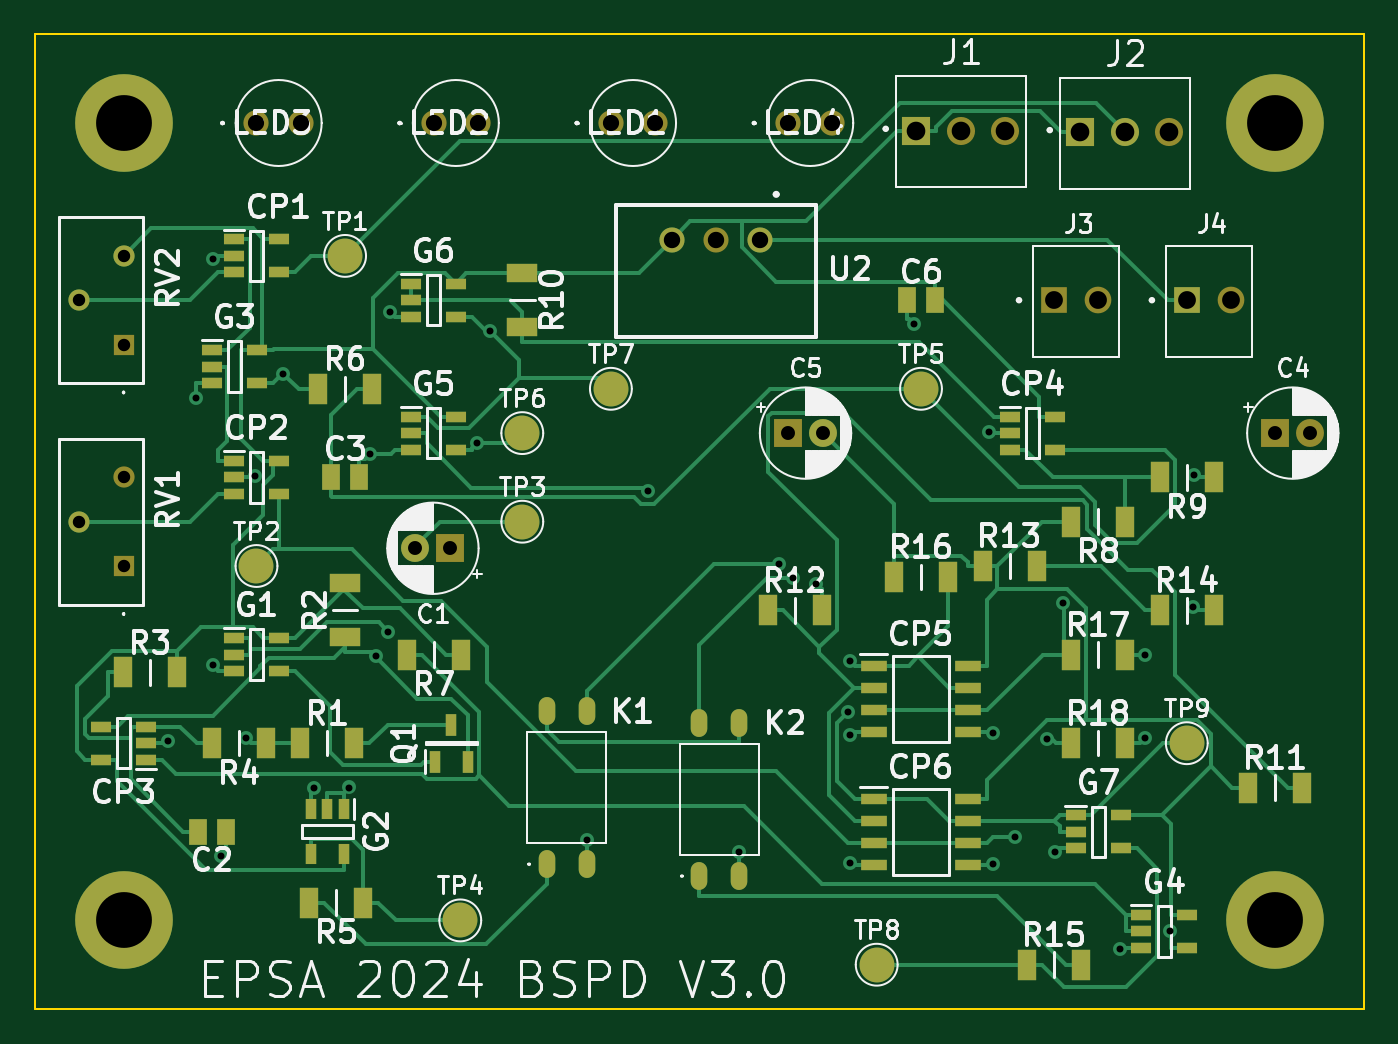
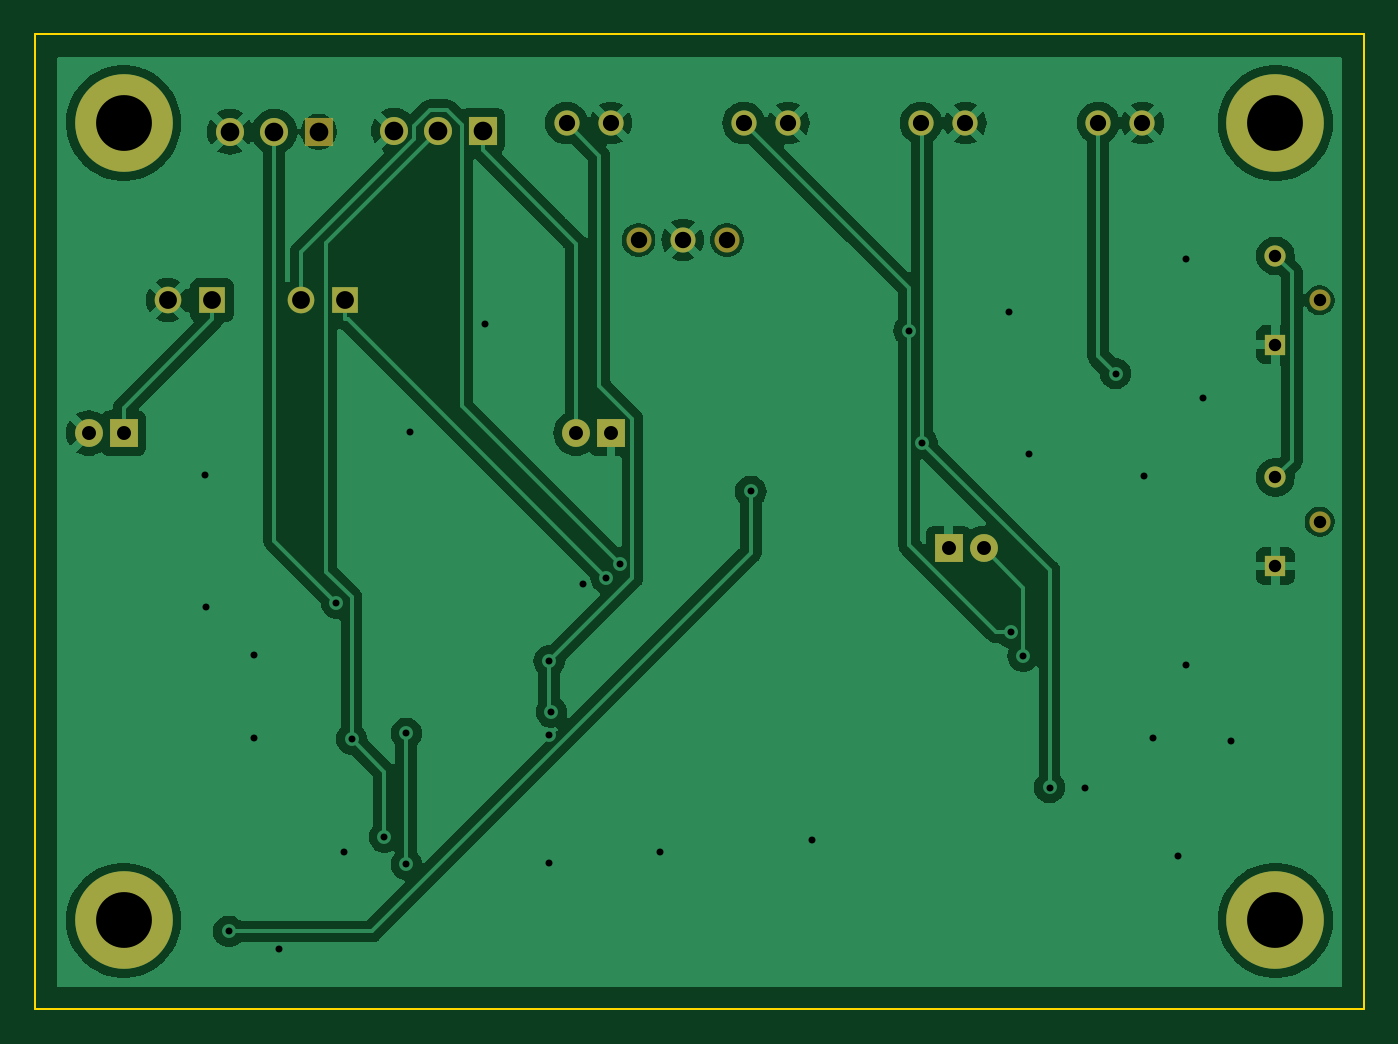
Circuit board: 11 layer files. Board 76.2 x 55.9 mm.
- bottom_copper: TPZ-B_Cu.gbr (80064 bytes)
- bottom_mask: TPZ-B_Mask.gbr (2033 bytes)
- paste: TPZ-B_Paste.gbr (449 bytes)
- bottom_silk: TPZ-B_Silkscreen.gbr (450 bytes)
- outline: TPZ-Edge_Cuts.gbr (599 bytes)
- top_copper: TPZ-F_Cu.gbr (34707 bytes)
- top_mask: TPZ-F_Mask.gbr (6474 bytes)
- paste: TPZ-F_Paste.gbr (4423 bytes)
- top_silk: TPZ-F_Silkscreen.gbr (112526 bytes)
- drill: TPZ-NPTH.drl (265 bytes)
- drill: TPZ-PTH.drl (1792 bytes)

=== bottom_copper: TPZ-B_Cu.gbr (80064 bytes, source omitted) ===
=== bottom_mask: TPZ-B_Mask.gbr ===
%TF.GenerationSoftware,KiCad,Pcbnew,8.0.0*%
%TF.CreationDate,2024-04-17T16:33:47+02:00*%
%TF.ProjectId,bspdv3,62737064-7633-42e6-9b69-6361645f7063,rev?*%
%TF.SameCoordinates,Original*%
%TF.FileFunction,Soldermask,Bot*%
%TF.FilePolarity,Negative*%
%FSLAX46Y46*%
G04 Gerber Fmt 4.6, Leading zero omitted, Abs format (unit mm)*
G04 Created by KiCad (PCBNEW 8.0.0) date 2024-04-17 16:33:47*
%MOMM*%
%LPD*%
G01*
G04 APERTURE LIST*
%ADD10C,5.600000*%
%ADD11R,1.600000X1.600000*%
%ADD12C,1.600000*%
%ADD13C,1.447000*%
%ADD14C,1.440000*%
%ADD15R,1.217000X1.217000*%
%ADD16C,1.217000*%
%ADD17R,1.530000X1.530000*%
%ADD18C,1.530000*%
%ADD19R,1.610000X1.610000*%
%ADD20C,1.610000*%
G04 APERTURE END LIST*
D10*
%TO.C,M4*%
X88900000Y-66040000D03*
%TD*%
%TO.C,M3*%
X22860000Y-66040000D03*
%TD*%
D11*
%TO.C,C1*%
X41595100Y-44704000D03*
D12*
X39595100Y-44704000D03*
%TD*%
D13*
%TO.C,LED2*%
X40640000Y-20320000D03*
X43180000Y-20320000D03*
%TD*%
D14*
%TO.C,U2*%
X59374500Y-27024000D03*
X56834500Y-27024000D03*
X54294500Y-27024000D03*
%TD*%
D15*
%TO.C,RV2*%
X22860000Y-33020000D03*
D16*
X20320000Y-30480000D03*
X22860000Y-27940000D03*
%TD*%
D11*
%TO.C,C5*%
X60960000Y-38100000D03*
D12*
X62960000Y-38100000D03*
%TD*%
D13*
%TO.C,LED1*%
X50800000Y-20320000D03*
X53340000Y-20320000D03*
%TD*%
D10*
%TO.C,M1*%
X22860000Y-20320000D03*
%TD*%
D17*
%TO.C,J4*%
X83820000Y-30480000D03*
D18*
X86360000Y-30480000D03*
%TD*%
D19*
%TO.C,J2*%
X77724000Y-20828000D03*
D20*
X80264000Y-20828000D03*
X82804000Y-20828000D03*
%TD*%
D10*
%TO.C,M2*%
X88900000Y-20320000D03*
%TD*%
D13*
%TO.C,LED3*%
X30480000Y-20320000D03*
X33020000Y-20320000D03*
%TD*%
D11*
%TO.C,C4*%
X88900000Y-38100000D03*
D12*
X90900000Y-38100000D03*
%TD*%
D19*
%TO.C,J1*%
X68317000Y-20753000D03*
D20*
X70857000Y-20753000D03*
X73397000Y-20753000D03*
%TD*%
D15*
%TO.C,RV1*%
X22860000Y-45720000D03*
D16*
X20320000Y-43180000D03*
X22860000Y-40640000D03*
%TD*%
D17*
%TO.C,J3*%
X76200000Y-30480000D03*
D18*
X78740000Y-30480000D03*
%TD*%
D13*
%TO.C,LED4*%
X60960000Y-20320000D03*
X63500000Y-20320000D03*
%TD*%
M02*

=== paste: TPZ-B_Paste.gbr ===
%TF.GenerationSoftware,KiCad,Pcbnew,8.0.0*%
%TF.CreationDate,2024-04-17T16:33:47+02:00*%
%TF.ProjectId,bspdv3,62737064-7633-42e6-9b69-6361645f7063,rev?*%
%TF.SameCoordinates,Original*%
%TF.FileFunction,Paste,Bot*%
%TF.FilePolarity,Positive*%
%FSLAX46Y46*%
G04 Gerber Fmt 4.6, Leading zero omitted, Abs format (unit mm)*
G04 Created by KiCad (PCBNEW 8.0.0) date 2024-04-17 16:33:47*
%MOMM*%
%LPD*%
G01*
G04 APERTURE LIST*
G04 APERTURE END LIST*
M02*

=== bottom_silk: TPZ-B_Silkscreen.gbr ===
%TF.GenerationSoftware,KiCad,Pcbnew,8.0.0*%
%TF.CreationDate,2024-04-17T16:33:47+02:00*%
%TF.ProjectId,bspdv3,62737064-7633-42e6-9b69-6361645f7063,rev?*%
%TF.SameCoordinates,Original*%
%TF.FileFunction,Legend,Bot*%
%TF.FilePolarity,Positive*%
%FSLAX46Y46*%
G04 Gerber Fmt 4.6, Leading zero omitted, Abs format (unit mm)*
G04 Created by KiCad (PCBNEW 8.0.0) date 2024-04-17 16:33:47*
%MOMM*%
%LPD*%
G01*
G04 APERTURE LIST*
G04 APERTURE END LIST*
M02*

=== outline: TPZ-Edge_Cuts.gbr ===
%TF.GenerationSoftware,KiCad,Pcbnew,8.0.0*%
%TF.CreationDate,2024-04-17T16:33:47+02:00*%
%TF.ProjectId,bspdv3,62737064-7633-42e6-9b69-6361645f7063,rev?*%
%TF.SameCoordinates,Original*%
%TF.FileFunction,Profile,NP*%
%FSLAX46Y46*%
G04 Gerber Fmt 4.6, Leading zero omitted, Abs format (unit mm)*
G04 Created by KiCad (PCBNEW 8.0.0) date 2024-04-17 16:33:47*
%MOMM*%
%LPD*%
G01*
G04 APERTURE LIST*
%TA.AperFunction,Profile*%
%ADD10C,0.100000*%
%TD*%
G04 APERTURE END LIST*
D10*
X17780000Y-15240000D02*
X93980000Y-15240000D01*
X93980000Y-71120000D01*
X17780000Y-71120000D01*
X17780000Y-15240000D01*
M02*

=== top_copper: TPZ-F_Cu.gbr (34707 bytes, source omitted) ===
=== top_mask: TPZ-F_Mask.gbr (6474 bytes, source omitted) ===
=== paste: TPZ-F_Paste.gbr ===
%TF.GenerationSoftware,KiCad,Pcbnew,8.0.0*%
%TF.CreationDate,2024-04-17T16:33:46+02:00*%
%TF.ProjectId,bspdv3,62737064-7633-42e6-9b69-6361645f7063,rev?*%
%TF.SameCoordinates,Original*%
%TF.FileFunction,Paste,Top*%
%TF.FilePolarity,Positive*%
%FSLAX46Y46*%
G04 Gerber Fmt 4.6, Leading zero omitted, Abs format (unit mm)*
G04 Created by KiCad (PCBNEW 8.0.0) date 2024-04-17 16:33:46*
%MOMM*%
%LPD*%
G01*
G04 APERTURE LIST*
%ADD10R,1.050000X1.800000*%
%ADD11R,1.150000X0.600000*%
%ADD12R,0.600000X1.150000*%
%ADD13R,1.800000X1.050000*%
%ADD14R,1.070000X1.470000*%
%ADD15R,0.600000X1.300000*%
%ADD16O,0.950000X1.600000*%
%ADD17R,1.528000X0.650000*%
G04 APERTURE END LIST*
D10*
%TO.C,R5*%
X36602000Y-65024000D03*
X33502000Y-65024000D03*
%TD*%
D11*
%TO.C,G6*%
X39340000Y-29530000D03*
X39340000Y-30480000D03*
X39340000Y-31430000D03*
X41940000Y-31430000D03*
X41940000Y-29530000D03*
%TD*%
D10*
%TO.C,R14*%
X82270000Y-48260000D03*
X85370000Y-48260000D03*
%TD*%
D11*
%TO.C,CP3*%
X24160000Y-56830000D03*
X24160000Y-55880000D03*
X24160000Y-54930000D03*
X21560000Y-54930000D03*
X21560000Y-56830000D03*
%TD*%
%TO.C,CP4*%
X73660000Y-37150000D03*
X73660000Y-38100000D03*
X73660000Y-39050000D03*
X76260000Y-39050000D03*
X76260000Y-37150000D03*
%TD*%
D10*
%TO.C,R3*%
X22834000Y-51816000D03*
X25934000Y-51816000D03*
%TD*%
D11*
%TO.C,CP2*%
X29180000Y-39690000D03*
X29180000Y-40640000D03*
X29180000Y-41590000D03*
X31780000Y-41590000D03*
X31780000Y-39690000D03*
%TD*%
D12*
%TO.C,G2*%
X35494000Y-59660000D03*
X34544000Y-59660000D03*
X33594000Y-59660000D03*
X33594000Y-62260000D03*
X35494000Y-62260000D03*
%TD*%
D11*
%TO.C,CP1*%
X29180000Y-26990000D03*
X29180000Y-27940000D03*
X29180000Y-28890000D03*
X31780000Y-28890000D03*
X31780000Y-26990000D03*
%TD*%
%TO.C,G3*%
X27910000Y-33340000D03*
X27910000Y-34290000D03*
X27910000Y-35240000D03*
X30510000Y-35240000D03*
X30510000Y-33340000D03*
%TD*%
D10*
%TO.C,R6*%
X34010000Y-35560000D03*
X37110000Y-35560000D03*
%TD*%
D13*
%TO.C,R10*%
X45720000Y-28930000D03*
X45720000Y-32030000D03*
%TD*%
D11*
%TO.C,G5*%
X39340000Y-37150000D03*
X39340000Y-38100000D03*
X39340000Y-39050000D03*
X41940000Y-39050000D03*
X41940000Y-37150000D03*
%TD*%
D10*
%TO.C,R4*%
X31014000Y-55880000D03*
X27914000Y-55880000D03*
%TD*%
%TO.C,R17*%
X77190000Y-50800000D03*
X80290000Y-50800000D03*
%TD*%
D11*
%TO.C,G7*%
X77440000Y-60010000D03*
X77440000Y-60960000D03*
X77440000Y-61910000D03*
X80040000Y-61910000D03*
X80040000Y-60010000D03*
%TD*%
D10*
%TO.C,R1*%
X32994000Y-55880000D03*
X36094000Y-55880000D03*
%TD*%
%TO.C,R16*%
X67030000Y-46355000D03*
X70130000Y-46355000D03*
%TD*%
%TO.C,R9*%
X85370000Y-40640000D03*
X82270000Y-40640000D03*
%TD*%
%TO.C,R13*%
X72110000Y-45720000D03*
X75210000Y-45720000D03*
%TD*%
%TO.C,R11*%
X87350000Y-58420000D03*
X90450000Y-58420000D03*
%TD*%
D14*
%TO.C,C2*%
X28760000Y-60960000D03*
X27120000Y-60960000D03*
%TD*%
D10*
%TO.C,R15*%
X74650000Y-68580000D03*
X77750000Y-68580000D03*
%TD*%
%TO.C,R12*%
X59790000Y-48260000D03*
X62890000Y-48260000D03*
%TD*%
%TO.C,R18*%
X77190000Y-55880000D03*
X80290000Y-55880000D03*
%TD*%
D15*
%TO.C,Q1*%
X40706000Y-56930000D03*
X42606000Y-56930000D03*
X41656000Y-54830000D03*
%TD*%
D16*
%TO.C,K1*%
X47117000Y-62820000D03*
X49403000Y-62820000D03*
X49403000Y-54020000D03*
X47117000Y-54020000D03*
%TD*%
D11*
%TO.C,G1*%
X29180000Y-49850000D03*
X29180000Y-50800000D03*
X29180000Y-51750000D03*
X31780000Y-51750000D03*
X31780000Y-49850000D03*
%TD*%
%TO.C,G4*%
X81220000Y-65725000D03*
X81220000Y-66675000D03*
X81220000Y-67625000D03*
X83820000Y-67625000D03*
X83820000Y-65725000D03*
%TD*%
D14*
%TO.C,C3*%
X34740000Y-40640000D03*
X36380000Y-40640000D03*
%TD*%
%TO.C,C6*%
X67760000Y-30480000D03*
X69400000Y-30480000D03*
%TD*%
D17*
%TO.C,CP5*%
X65869000Y-51435000D03*
X65869000Y-52705000D03*
X65869000Y-53975000D03*
X65869000Y-55245000D03*
X71291000Y-55245000D03*
X71291000Y-53975000D03*
X71291000Y-52705000D03*
X71291000Y-51435000D03*
%TD*%
D10*
%TO.C,R8*%
X80290000Y-43180000D03*
X77190000Y-43180000D03*
%TD*%
D13*
%TO.C,R2*%
X35560000Y-49810000D03*
X35560000Y-46710000D03*
%TD*%
D17*
%TO.C,CP6*%
X65869000Y-59055000D03*
X65869000Y-60325000D03*
X65869000Y-61595000D03*
X65869000Y-62865000D03*
X71291000Y-62865000D03*
X71291000Y-61595000D03*
X71291000Y-60325000D03*
X71291000Y-59055000D03*
%TD*%
D16*
%TO.C,K2*%
X55880000Y-63500000D03*
X58166000Y-63500000D03*
X58166000Y-54700000D03*
X55880000Y-54700000D03*
%TD*%
D10*
%TO.C,R7*%
X42190000Y-50800000D03*
X39090000Y-50800000D03*
%TD*%
M02*

=== top_silk: TPZ-F_Silkscreen.gbr (112526 bytes, source omitted) ===
=== drill: TPZ-NPTH.drl ===
M48
; DRILL file {KiCad 8.0.0} date 2024-04-17T16:33:57+0200
; FORMAT={-:-/ absolute / inch / decimal}
; #@! TF.CreationDate,2024-04-17T16:33:57+02:00
; #@! TF.GenerationSoftware,Kicad,Pcbnew,8.0.0
; #@! TF.FileFunction,NonPlated,1,2,NPTH
FMAT,2
INCH
%
G90
G05
M30

=== drill: TPZ-PTH.drl ===
M48
; DRILL file {KiCad 8.0.0} date 2024-04-17T16:33:57+0200
; FORMAT={-:-/ absolute / inch / decimal}
; #@! TF.CreationDate,2024-04-17T16:33:57+02:00
; #@! TF.GenerationSoftware,Kicad,Pcbnew,8.0.0
; #@! TF.FileFunction,Plated,1,2,PTH
FMAT,2
INCH
; #@! TA.AperFunction,Plated,PTH,ViaDrill
T1C0.0157
; #@! TA.AperFunction,Plated,PTH,ComponentDrill
T2C0.0280
; #@! TA.AperFunction,Plated,PTH,ComponentDrill
T3C0.0315
; #@! TA.AperFunction,Plated,PTH,ComponentDrill
T4C0.0366
; #@! TA.AperFunction,Plated,PTH,ComponentDrill
T5C0.0370
; #@! TA.AperFunction,Plated,PTH,ComponentDrill
T6C0.0402
; #@! TA.AperFunction,Plated,PTH,ComponentDrill
T7C0.0421
; #@! TA.AperFunction,Plated,PTH,ComponentDrill
T8C0.1260
%
G90
G05
T1
X0.9994Y-2.196
X1.0633Y-1.4202
X1.102Y-1.1076
X1.1024Y-2.0239
X1.1197Y-2.4537
X1.1765Y-2.189
X1.196Y-1.5966
X1.2607Y-1.3656
X1.3301Y-2.3009
X1.4099Y-2.3
X1.4568Y-1.5472
X1.4693Y-2.0028
X1.4979Y-1.9495
X1.5019Y-1.2259
X1.6979Y-1.5215
X1.727Y-1.2686
X1.945Y-2.4175
X2.0843Y-1.6316
X2.29Y-2.4448
X2.3799Y-1.7954
X2.4111Y-1.826
X2.4634Y-1.8406
X2.5344Y-2.1294
X2.5391Y-2.0144
X2.5393Y-2.1805
X2.5394Y-2.4697
X2.685Y-1.2527
X2.8532Y-1.4985
X2.8618Y-2.1778
X2.8618Y-2.4737
X2.9113Y-2.4115
X2.9854Y-2.1901
X3.0018Y-2.4447
X3.0196Y-1.8832
X3.1489Y-2.6655
X3.2055Y-2.1891
X3.2066Y-2.0017
X3.2623Y-2.625
X3.3151Y-1.8927
X3.3165Y-1.5955
T2
X0.8Y-1.2
X0.8Y-1.7
X0.9Y-1.1
X0.9Y-1.3
X0.9Y-1.6
X0.9Y-1.8
T3
X1.5589Y-1.76
X1.6376Y-1.76
X2.4Y-1.5
X2.4787Y-1.5
X3.5Y-1.5
X3.5787Y-1.5
T4
X1.2Y-0.8
X1.3Y-0.8
X1.6Y-0.8
X1.7Y-0.8
X2.0Y-0.8
X2.1Y-0.8
X2.4Y-0.8
X2.5Y-0.8
T5
X2.1376Y-1.0639
X2.2376Y-1.0639
X2.3376Y-1.0639
T6
X3.0Y-1.2
X3.1Y-1.2
X3.3Y-1.2
X3.4Y-1.2
T7
X2.6896Y-0.817
X2.7896Y-0.817
X2.8896Y-0.817
X3.06Y-0.82
X3.16Y-0.82
X3.26Y-0.82
T8
X0.9Y-0.8
X0.9Y-2.6
X3.5Y-0.8
X3.5Y-2.6
M30

